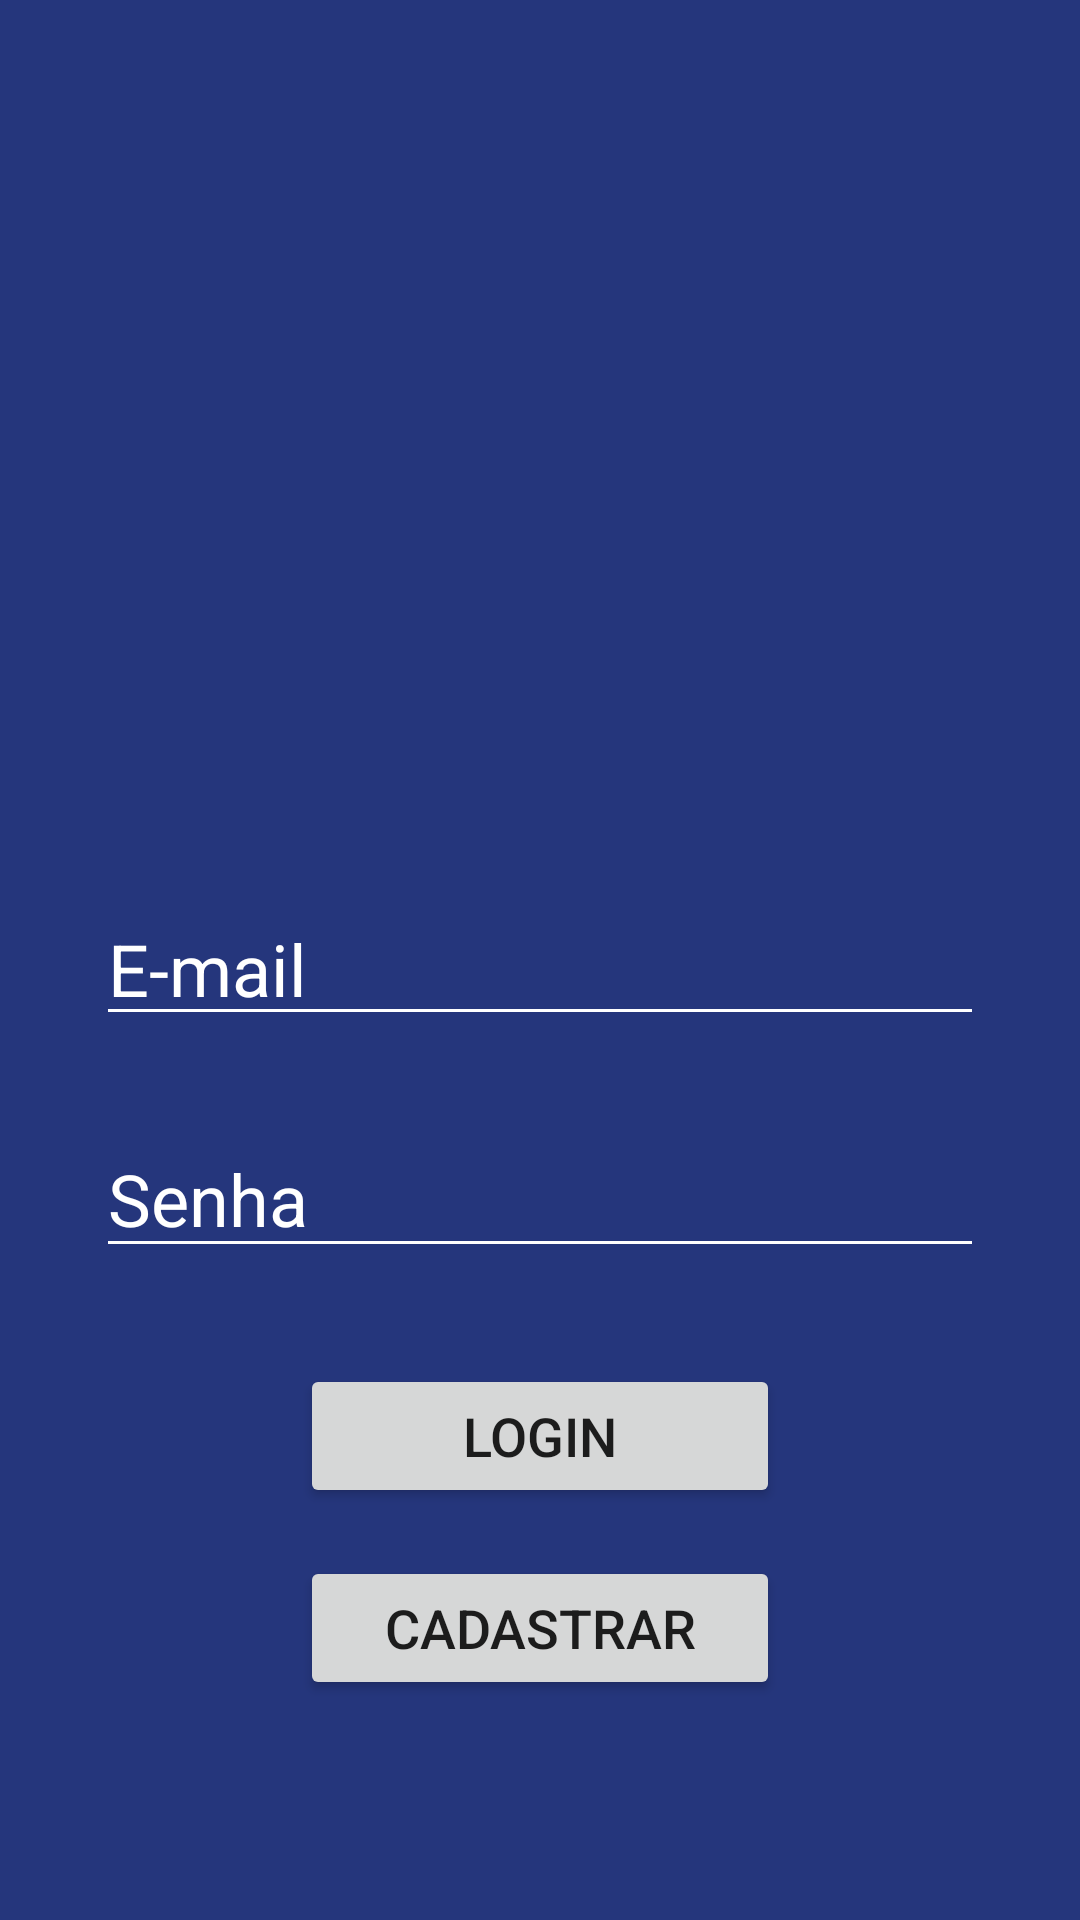

Write the Android layout XML for this screen, with the resource values it uses.
<!-- AndroidManifest.xml: application theme AppTheme -->
<!-- res/layout/activity_login.xml -->
<?xml version="1.0" encoding="utf-8"?>
<androidx.constraintlayout.widget.ConstraintLayout xmlns:android="http://schemas.android.com/apk/res/android"
    xmlns:app="http://schemas.android.com/apk/res-auto"
    xmlns:tools="http://schemas.android.com/tools"
    android:layout_width="match_parent"
    android:layout_height="match_parent"
    android:background="@color/AzulCellep"
    tools:context=".LoginActivity">

    <ImageView
        android:id="@+id/imageView3"
        android:layout_width="100dp"
        android:layout_height="100dp"
        android:layout_marginEnd="32dp"
        android:layout_marginBottom="32dp"
        app:layout_constraintBottom_toBottomOf="parent"
        app:layout_constraintEnd_toEndOf="parent"
        app:srcCompat="@drawable/logohack" />

    <ImageView
        android:id="@+id/imageView4"
        android:layout_width="235dp"
        android:layout_height="150dp"
        android:layout_marginTop="60dp"
        app:layout_constraintEnd_toEndOf="parent"
        app:layout_constraintStart_toStartOf="parent"
        app:layout_constraintTop_toTopOf="parent"
        app:srcCompat="@drawable/celleptech" />

    <EditText
        android:id="@+id/edtEmail"
        android:layout_width="0dp"
        android:layout_height="wrap_content"
        android:layout_marginStart="32dp"
        android:layout_marginTop="90dp"
        android:layout_marginEnd="32dp"
        android:backgroundTint="@android:color/white"
        android:ems="10"
        android:hint="E-mail"
        android:includeFontPadding="false"
        android:inputType="textEmailAddress"
        android:textColor="@android:color/white"
        android:textColorHint="@android:color/white"
        android:textSize="24sp"
        app:layout_constraintEnd_toEndOf="parent"
        app:layout_constraintHorizontal_bias="0.49"
        app:layout_constraintStart_toStartOf="parent"
        app:layout_constraintTop_toBottomOf="@+id/imageView4" />

    <EditText
        android:id="@+id/edtSenha"
        android:layout_width="0dp"
        android:layout_height="wrap_content"
        android:layout_marginStart="32dp"
        android:layout_marginTop="28dp"
        android:layout_marginEnd="32dp"
        android:backgroundTint="@android:color/white"
        android:ems="10"
        android:hint="Senha"
        android:inputType="textPassword"
        android:textColor="@android:color/white"
        android:textColorHint="@android:color/white"
        android:textSize="24sp"
        app:layout_constraintEnd_toEndOf="parent"
        app:layout_constraintHorizontal_bias="0.0"
        app:layout_constraintStart_toStartOf="parent"
        app:layout_constraintTop_toBottomOf="@+id/edtEmail" />

    <Button
        android:id="@+id/btnLoginEntrar"
        android:layout_width="0dp"
        android:layout_height="wrap_content"
        android:layout_marginStart="100dp"
        android:layout_marginTop="32dp"
        android:layout_marginEnd="100dp"
        android:text="Login"
        android:textSize="18sp"
        app:layout_constraintEnd_toEndOf="parent"
        app:layout_constraintStart_toStartOf="parent"
        app:layout_constraintTop_toBottomOf="@+id/edtSenha" />

    <Button
        android:id="@+id/btnCadastrar"
        android:layout_width="0dp"
        android:layout_height="wrap_content"
        android:layout_marginTop="16dp"
        android:text="Cadastrar"
        android:textSize="18sp"
        app:layout_constraintBottom_toTopOf="@+id/imageView3"
        app:layout_constraintEnd_toEndOf="@+id/btnLoginEntrar"
        app:layout_constraintStart_toStartOf="@+id/btnLoginEntrar"
        app:layout_constraintTop_toBottomOf="@+id/btnLoginEntrar"
        app:layout_constraintVertical_bias="0.0" />

</androidx.constraintlayout.widget.ConstraintLayout>
<!-- resources referenced by this layout -->
<resources>
  <color name="AzulCellep">#25367c</color>
  <style name="AppTheme" parent="Theme.AppCompat.Light.DarkActionBar">
          
          <item name="colorPrimary">@color/colorPrimary</item>
          <item name="colorPrimaryDark">@color/colorPrimaryDark</item>
          <item name="colorAccent">@color/colorAccent</item>
      </style>
  <color name="colorPrimary">#6200EE</color>
  <color name="colorPrimaryDark">#3700B3</color>
  <color name="colorAccent">#03DAC5</color>
</resources>
